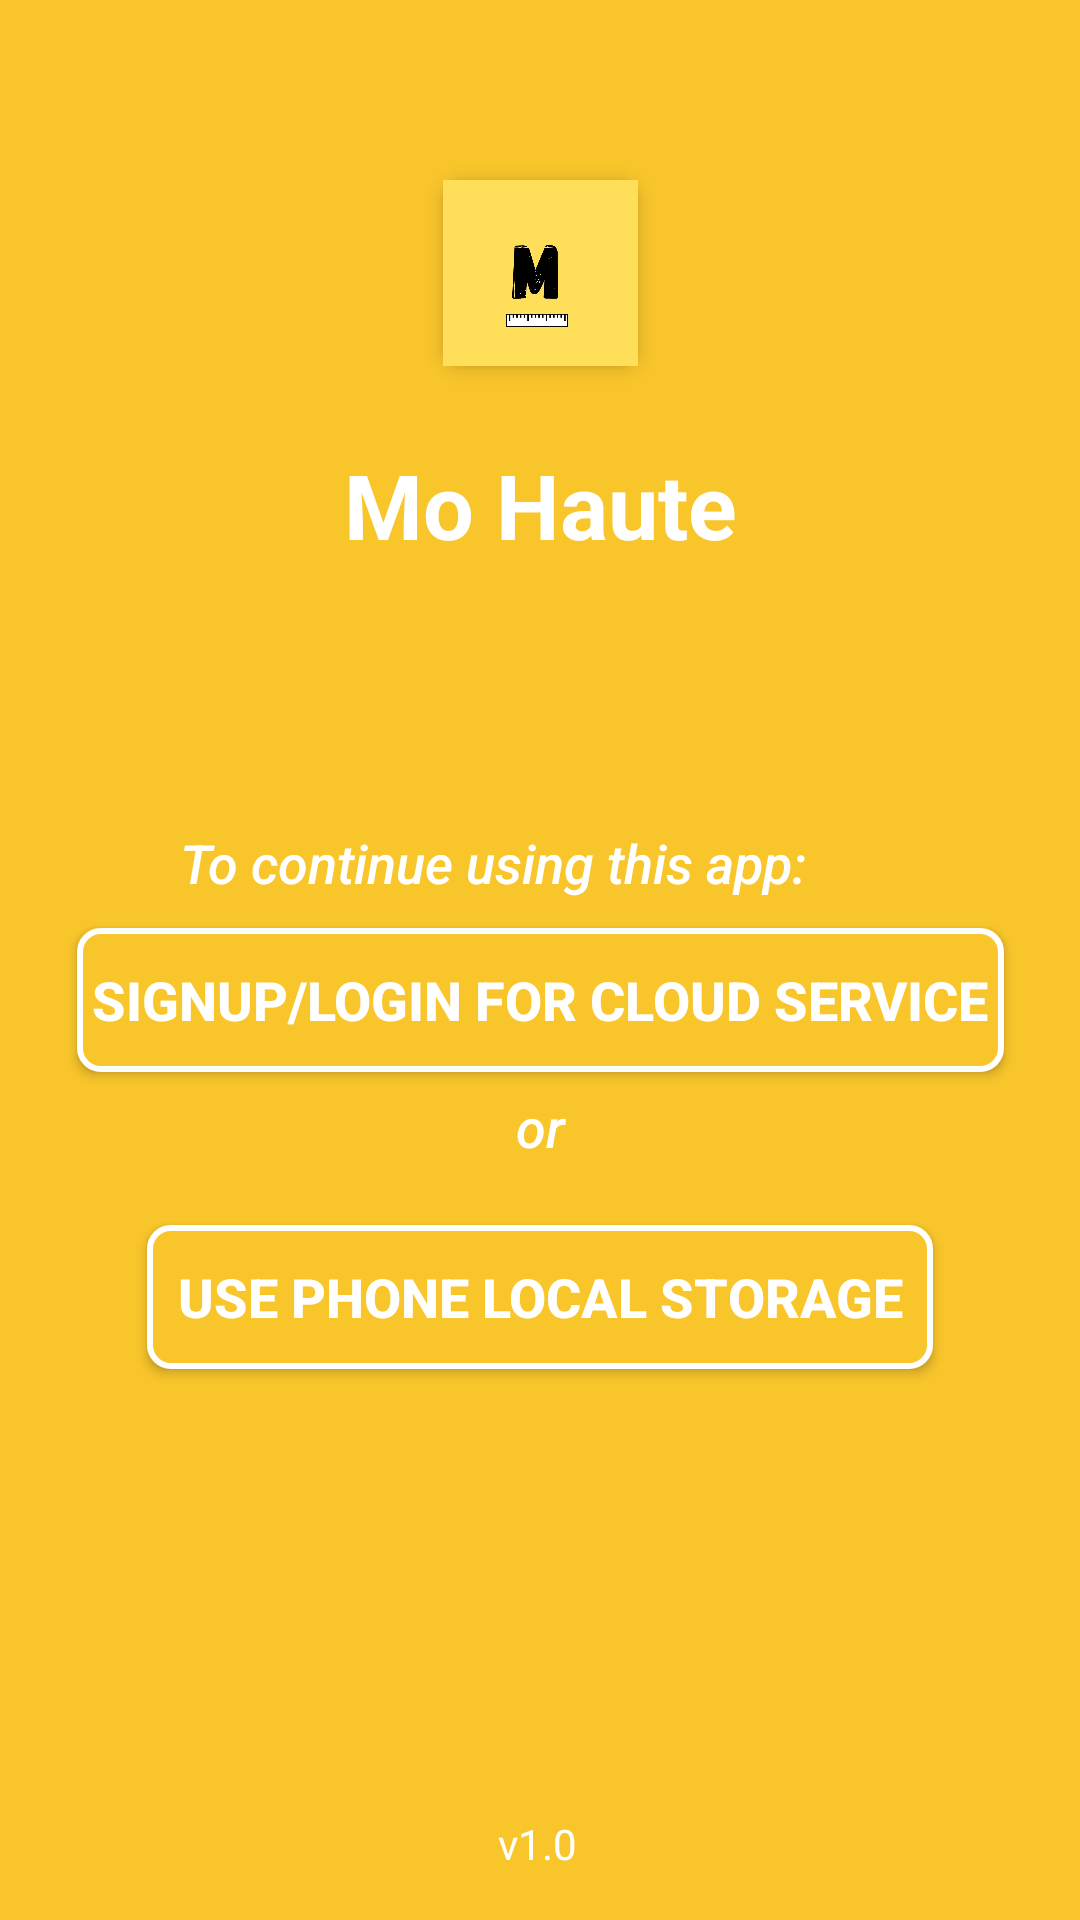

Produce the Android XML layout that renders to this screen, including the resource entries it uses.
<!-- AndroidManifest.xml: application theme Theme.MoHaute -->
<!-- res/layout/fragment_choice.xml -->
<?xml version="1.0" encoding="utf-8"?>
<androidx.constraintlayout.widget.ConstraintLayout xmlns:android="http://schemas.android.com/apk/res/android"
    xmlns:app="http://schemas.android.com/apk/res-auto"
    xmlns:tools="http://schemas.android.com/tools"
    android:layout_width="match_parent"
    android:layout_height="match_parent"
    android:background="#F8C52B"
    tools:context=".ChoiceFragment">


    <ImageView
        android:id="@+id/imageView4"
        android:layout_width="65dp"
        android:layout_height="62dp"
        android:layout_marginTop="60dp"
        android:background="@drawable/logo_drawable"
        android:elevation="4dp"
        android:scaleType="centerCrop"
        android:src="@drawable/logo"
        app:layout_constraintEnd_toEndOf="parent"
        app:layout_constraintHorizontal_bias="0.5"
        app:layout_constraintStart_toStartOf="parent"
        app:layout_constraintTop_toTopOf="parent" />

    <TextView
        android:id="@+id/textView14"
        android:layout_width="wrap_content"
        android:layout_height="wrap_content"
        android:layout_marginTop="26dp"
        android:text="Mo Haute"
        android:textColor="@color/white"
        android:textSize="30sp"
        android:textStyle="bold"
        app:layout_constraintEnd_toEndOf="parent"
        app:layout_constraintHorizontal_bias="0.5"
        app:layout_constraintStart_toStartOf="parent"
        app:layout_constraintTop_toBottomOf="@+id/imageView4" />

    <Button
        android:id="@+id/login"
        android:layout_width="wrap_content"
        android:layout_height="wrap_content"
        android:background="@drawable/logo_drawable"
        android:padding="5dp"
        android:layout_marginTop="3dp"
        android:clickable="true"
        android:contextClickable="true"
        android:text="SignUp/Login for cloud service"
        android:drawableStart="@drawable/ic_login"
        android:drawablePadding="10dp"
        android:textColor="@color/white"
        android:textSize="18sp"
        android:textStyle="bold"
        app:layout_constraintEnd_toEndOf="parent"
        app:layout_constraintHorizontal_bias="0.5"
        app:layout_constraintStart_toStartOf="parent"
        app:layout_constraintTop_toBottomOf="@+id/textView15"
        tools:ignore="TouchTargetSizeCheck" />

    <Button
        android:id="@+id/local"
        android:layout_width="wrap_content"
        android:layout_height="wrap_content"
        android:layout_marginTop="14dp"
        android:clickable="true"
        android:text="Use phone local storage"
        android:background="@drawable/logo_drawable"
        android:drawableLeft="@drawable/ic_baseline_sd_storage_24"
        android:textColor="@color/white"
        android:textSize="18sp"
        android:drawablePadding="15dp"
        android:textStyle="bold"
        app:layout_constraintEnd_toEndOf="parent"
        app:layout_constraintHorizontal_bias="0.5"
        app:layout_constraintStart_toStartOf="parent"
        app:layout_constraintTop_toBottomOf="@+id/textView16"
        tools:ignore="TouchTargetSizeCheck" />

    <TextView
        android:id="@+id/textView15"
        android:layout_width="240dp"
        android:layout_height="31dp"
        android:layout_marginTop="87dp"
        android:fontFamily="sans-serif-medium"
        android:text="To continue using this app:"
        android:textColor="@color/white"
        android:textSize="18dp"
        android:textStyle="italic"
        app:layout_constraintEnd_toEndOf="parent"
        app:layout_constraintHorizontal_bias="0.5"
        app:layout_constraintStart_toStartOf="parent"
        app:layout_constraintTop_toBottomOf="@+id/textView14" />

    <TextView
        android:id="@+id/textView16"
        android:layout_width="240dp"
        android:layout_height="31dp"
        android:layout_marginTop="6dp"
        android:fontFamily="sans-serif-medium"
        android:text="or"
        android:textAlignment="center"
        android:textColor="@color/white"
        android:textSize="18dp"
        android:textStyle="italic"
        app:layout_constraintEnd_toEndOf="parent"
        app:layout_constraintHorizontal_bias="0.5"
        app:layout_constraintStart_toStartOf="parent"
        app:layout_constraintTop_toBottomOf="@+id/login" />

    <TextView
        android:id="@+id/textView20"
        android:layout_width="wrap_content"
        android:layout_height="wrap_content"
        android:layout_marginBottom="16dp"
        android:text="v1.0"
        android:textColor="@color/white"
        app:layout_constraintBottom_toBottomOf="parent"
        app:layout_constraintEnd_toEndOf="parent"
        app:layout_constraintHorizontal_bias="0.498"
        app:layout_constraintStart_toStartOf="parent" />


</androidx.constraintlayout.widget.ConstraintLayout>
<!-- resources referenced by this layout -->
<resources>
  <color name="white">#FFFFFFFF</color>
  <!-- drawable logo: jpg bitmap (drawable-v24, 20600 bytes) -->
  <!-- drawable logo_drawable (drawable) -->
  <?xml version="1.0" encoding="utf-8"?>
  <shape xmlns:android="http://schemas.android.com/apk/res/android">
      <solid android:color="@color/mohaute" />
      <stroke android:color="@color/white" android:width="2dp" />
      <corners android:radius="7dp" />
      <padding android:left="10dp" android:right="10dp" />
  
  </shape>
  <style name="Theme.MoHaute" parent="Theme.AppCompat.Light.DarkActionBar">
          
          <item name="colorPrimary">@color/purple_500</item>
          <item name="colorPrimaryVariant">@color/purple_700</item>
          <item name="colorOnPrimary">@color/white</item>
          
          <item name="colorSecondary">@color/teal_200</item>
          <item name="colorSecondaryVariant">@color/teal_700</item>
          <item name="colorOnSecondary">@color/black</item>
          
          <item name="android:statusBarColor" tools:targetApi="l">#FFC107</item>
          <item name="android:navigationBarColor">#FFC107</item>
          <item name="android:windowDisablePreview">true</item>
          
  
      </style>
  <color name="mohaute">#FFF8C52B</color>
  <color name="purple_500">#FF6200EE</color>
  <color name="purple_700">#FF3700B3</color>
  <color name="teal_200">#FF03DAC5</color>
  <color name="teal_700">#FF018786</color>
  <color name="black">#FF000000</color>
</resources>
